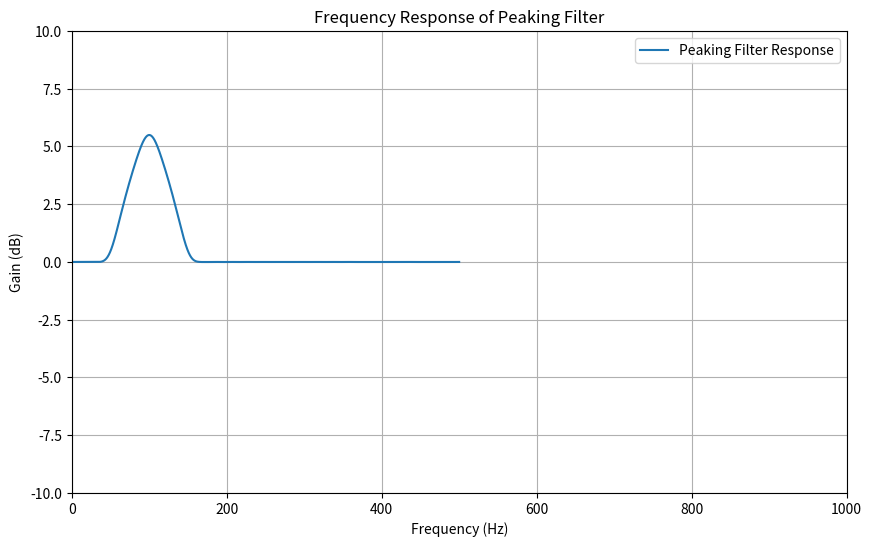

This chart was generated by the following Python code:
import numpy as np
import matplotlib.pyplot as plt
from scipy.signal import freqz, firwin2

def peaking_fir_filter(f0, Fs, G, Q, N):
    # Normalize the center frequency with respect to the Nyquist frequency
    nyquist = 0.5 * Fs
    f0_normalized = f0 / nyquist
    
    # Calculate bandwidth in normalized frequency
    bandwidth = f0 / Q
    bandwidth_normalized = bandwidth / nyquist
    
    # Calculate the gain in linear scale
    A = 10**(G / 20)
    
    # Frequency points for the desired response
    freqs = [0, f0_normalized - bandwidth_normalized / 2, f0_normalized, f0_normalized + bandwidth_normalized / 2, 1]
    
    # Desired gain at the frequency points
    gains = [1, 1, A, 1, 1]
    
    # Design the FIR filter using firwin2
    h = firwin2(N, freqs, gains, window='hamming')
    
    return h

# Input parameters
f0 = 100     # Center frequency in Hz
Fs = 1000    # Sampling rate in Hz
G = 6         # Gain in dB
Q = 1         # Quality factor
N = 101       # Filter order (ensure it's odd)

# Get filter coefficients
h = peaking_fir_filter(f0, Fs, G, Q, N)

# Frequency response
w, H = freqz(h, worN=8000)
frequencies = w * Fs / (2 * np.pi)
response = 20 * np.log10(np.abs(H))

# Plot frequency response
plt.figure(figsize=(10, 6))
plt.plot(frequencies, response, label='Peaking Filter Response')
plt.xlabel('Frequency (Hz)')
plt.ylabel('Gain (dB)')
plt.title('Frequency Response of Peaking Filter')
plt.grid()
plt.legend()
plt.xlim(0, 1000)
plt.ylim(-10, 10)
plt.show()
